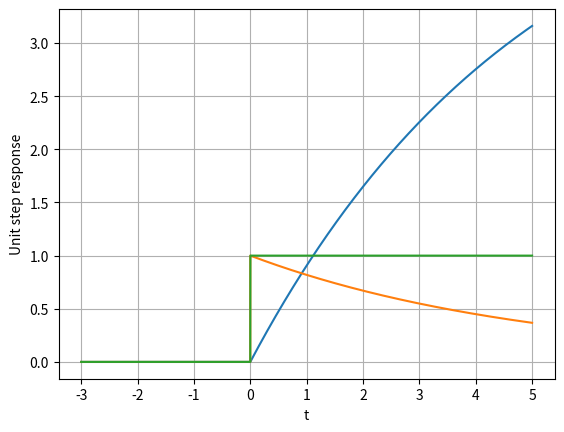

The matplotlib source for this figure:
# -*- coding: utf-8 -*-
"""Gate_Assignment_2

Automatically generated by Colaboratory.

Original file is located at
    https://colab.research.google.com/<link-removed>
"""

import numpy as np
from matplotlib import pyplot as plt

time = np.linspace(-3,5,10000)
unit_time = np.append(np.zeros(int((3/8)*len(time))),np.ones(int((5/8)*len(time))))
e1 = np.exp(-time/5)

#We can find the step response using np.convolve() in the discrete domain as follows:
dt = 0.001 #Time interval for discretization of the continuous signals
Step_response = np.convolve(e1*unit_time,unit_time)*dt

#Plotting step response
x = 5*(1-e1)*unit_time
plt.plot(time,x,label='x(t)')
plt.xlabel('t')
plt.ylabel('$x(t)$')
plt.grid()
plt.show()

#Plotting impulse response
plt.plot(time,e1*unit_time)
plt.xlabel('t')
plt.ylabel('Impulse response')
plt.grid()
plt.show()

#Plotting unit step response
plt.plot(time,unit_time)
plt.xlabel('t')
plt.ylabel('Unit step response')
plt.grid()
plt.show()